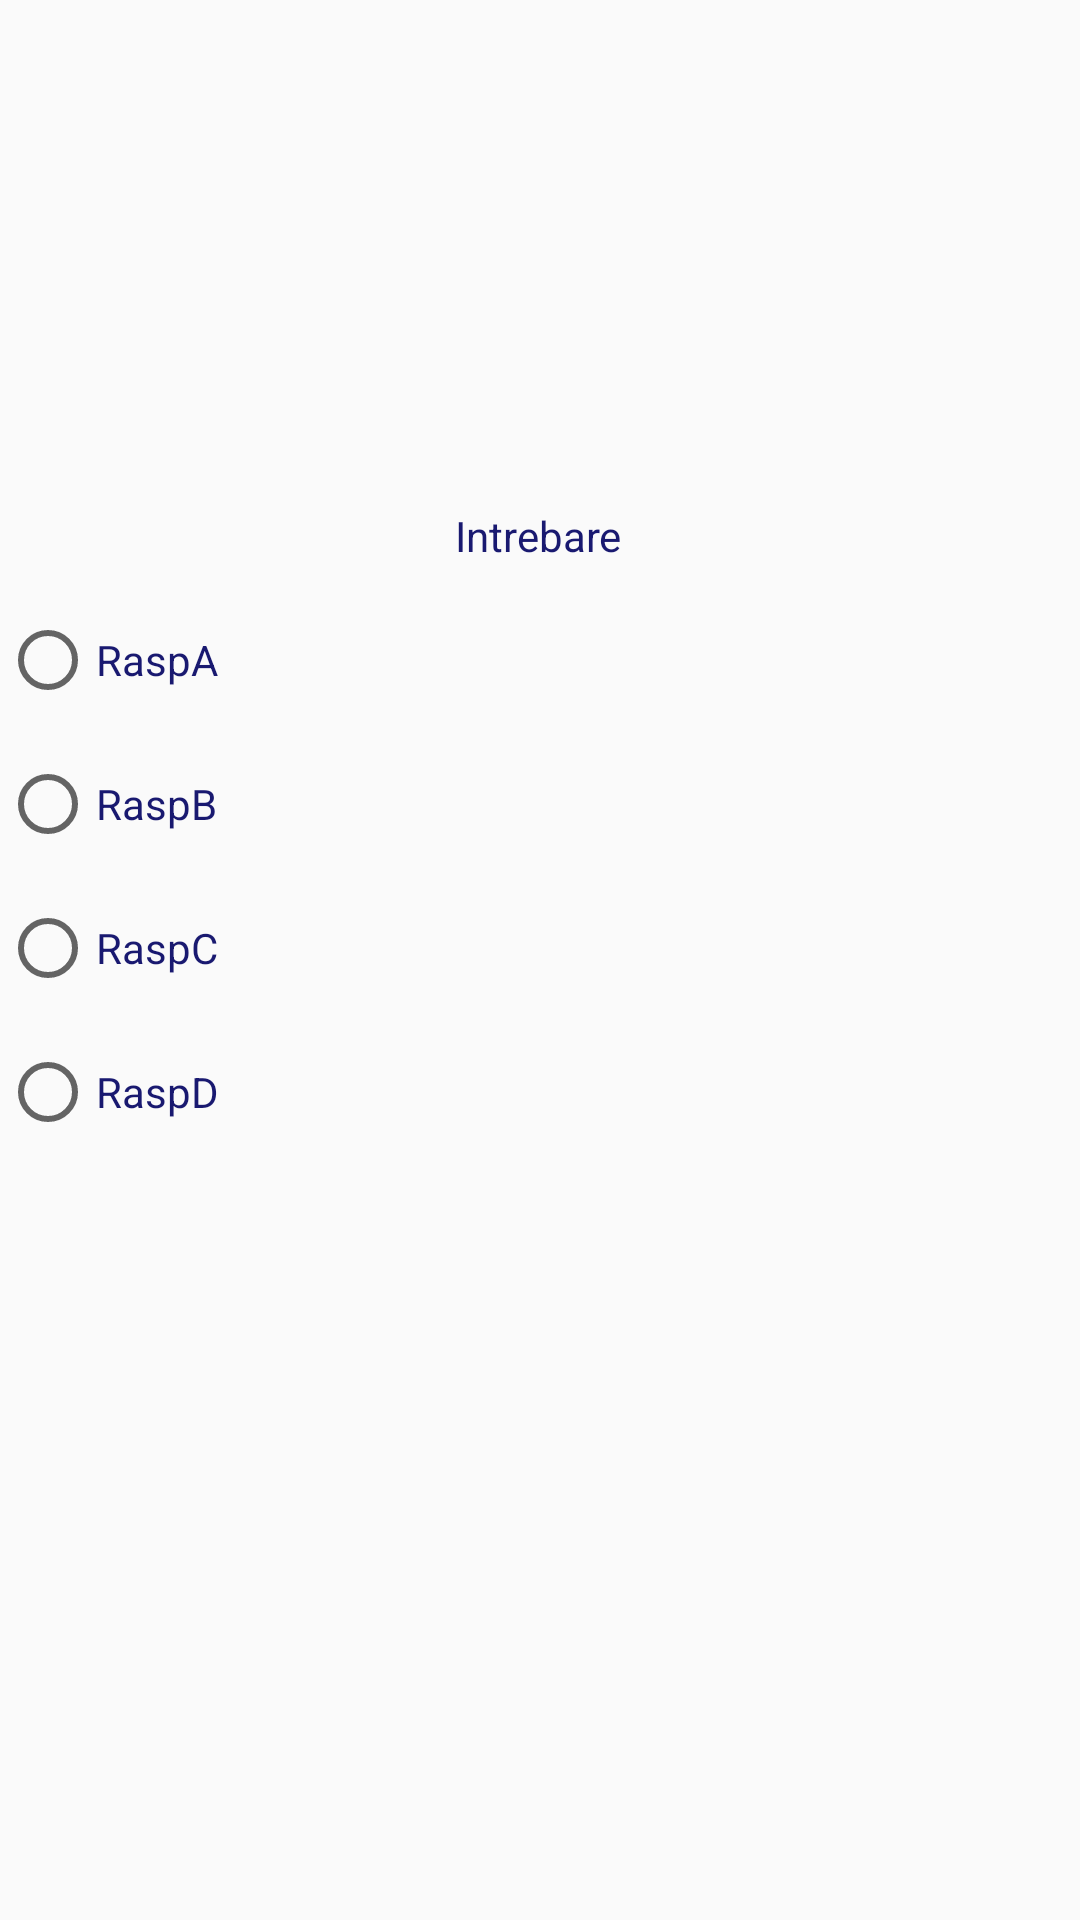

Reconstruct the res/layout file that produces this screen, plus the resources it refers to.
<!-- AndroidManifest.xml: application theme Theme.ProiectFinal -->
<!-- res/layout/activity_vinuri_activty.xml -->
<?xml version="1.0" encoding="utf-8"?>
<androidx.constraintlayout.widget.ConstraintLayout
        xmlns:android="http://schemas.android.com/apk/res/android"
        xmlns:app="http://schemas.android.com/apk/res-auto"
        xmlns:tools="http://schemas.android.com/tools"
        android:layout_width="match_parent"
        android:layout_height="match_parent"
        tools:context=".Test"
        android:background="@drawable/poza1">

    <TextView
            android:id="@+id/tvIntrebare"
            android:layout_width="wrap_content"
            android:layout_height="wrap_content"
            android:layout_marginStart="176dp"
            android:layout_marginLeft="176dp"
            android:layout_marginTop="169dp"
            android:layout_marginEnd="177dp"
            android:layout_marginRight="177dp"
            android:text="Intrebare"
            android:textColor="#191970"
            app:layout_constraintEnd_toEndOf="parent"
            app:layout_constraintStart_toStartOf="parent"
            app:layout_constraintTop_toTopOf="parent" />

    <RadioGroup
            android:id="@+id/radioGroup"
            android:layout_width="match_parent"
            android:layout_height="wrap_content"
            android:layout_marginTop="16dp"
            app:layout_constraintTop_toBottomOf="@+id/tvIntrebare">

        <RadioButton
                android:id="@+id/btnRaspA"
                android:layout_width="match_parent"
                android:layout_height="wrap_content"
                android:text="RaspA"
                android:textColor="#191970"
                android:layout_marginBottom="16dp" />

        <RadioButton
                android:id="@+id/btnRaspB"
                android:layout_width="match_parent"
                android:layout_height="wrap_content"
                android:text="RaspB"
                android:textColor="#191970"

                android:layout_marginBottom="16dp" />

        <RadioButton
                android:id="@+id/btnRaspC"
                android:layout_width="match_parent"
                android:layout_height="wrap_content"
                android:text="RaspC"
                android:textColor="#191970"
                android:layout_marginBottom="16dp" />

        <RadioButton
                android:id="@+id/btnRaspD"
                android:layout_width="match_parent"
                android:layout_height="wrap_content"
                android:text="RaspD"
                android:textColor="#191970"
                android:layout_marginBottom="32dp" />
    </RadioGroup>

</androidx.constraintlayout.widget.ConstraintLayout>
<!-- resources referenced by this layout -->
<resources>
  <style name="Theme.ProiectFinal" parent="Base.Theme.ProiectFinal" />
  <style name="Base.Theme.ProiectFinal" parent="Theme.AppCompat.Light.DarkActionBar">
          
          
  
      </style>
</resources>
